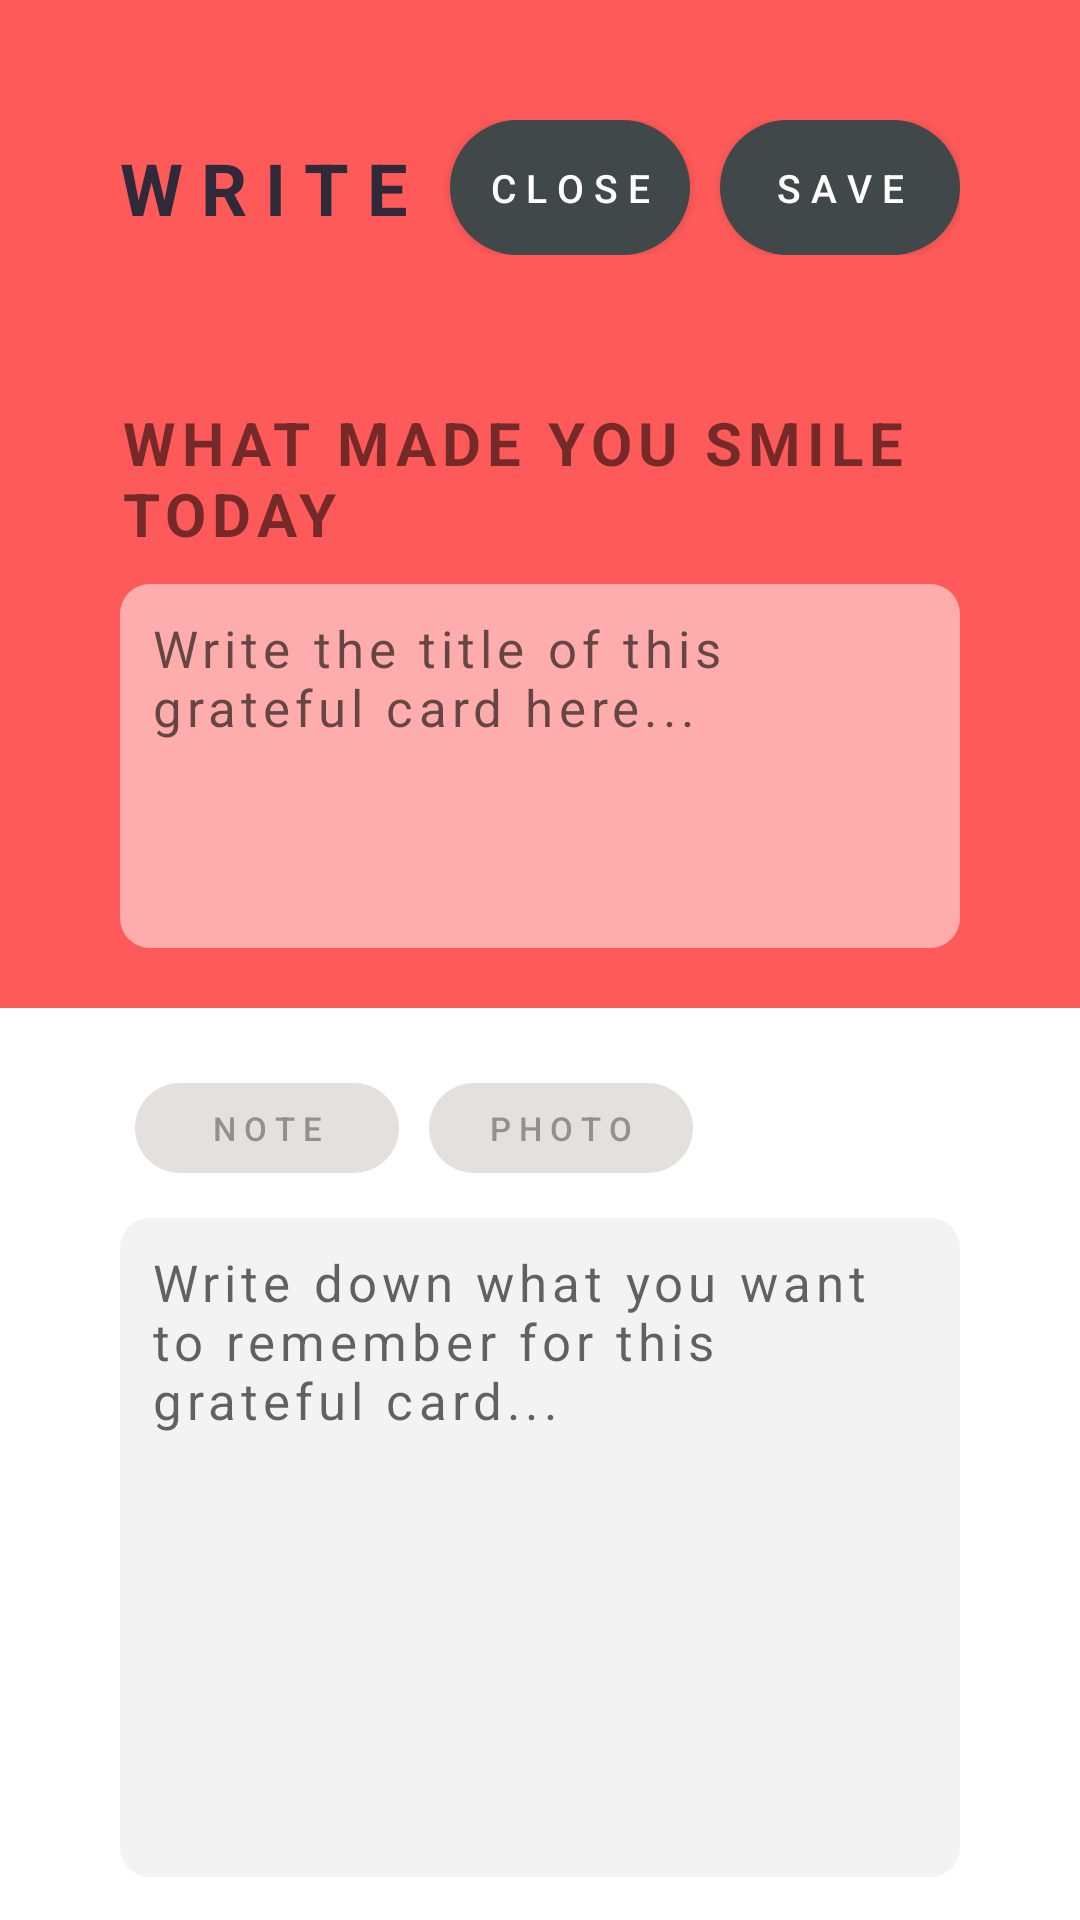

Write the Android layout XML for this screen, with the resource values it uses.
<!-- AndroidManifest.xml: application theme AppTheme.NoActionBar -->
<!-- res/layout/add_fragment.xml -->
<?xml version="1.0" encoding="utf-8"?>

<layout xmlns:android="http://schemas.android.com/apk/res/android"
        xmlns:tools="http://schemas.android.com/tools">

    <data>
        <variable name="hdl" type="me.example.be.grateful.fragments.AddFragment"/>
    </data>

    <android.support.v4.widget.NestedScrollView android:layout_width="match_parent"
                                                android:layout_height="wrap_content">

        <LinearLayout android:layout_width="match_parent" android:layout_height="match_parent"
                      android:orientation="vertical"
                      android:background="#fe5a59"
                      tools:context="me.example.be.grateful.MainActivity">

            <LinearLayout android:layout_width="match_parent" android:layout_height="wrap_content"
                          android:layout_marginEnd="@dimen/grateful_margin_page"
                          android:layout_marginStart="@dimen/grateful_margin_page"
                          android:layout_marginTop="@dimen/grateful_margin_page"
                          android:orientation="vertical">

                <RelativeLayout android:layout_width="match_parent" android:layout_height="wrap_content">

                    <TextView
                            android:layout_width="wrap_content"
                            android:layout_height="wrap_content"
                            android:text="W R I T E"
                            android:layout_centerVertical="true"
                            android:textColor="#302939"
                            android:textSize="@dimen/add_title"
                            android:textStyle="bold"/>

                    <Button
                            android:layout_width="@dimen/add_btn_up_width"
                            android:layout_height="@dimen/add_btn_up_height"
                            android:layout_toStartOf="@id/add_save_btn"
                            android:layout_marginEnd="10dp"
                            android:layout_centerVertical="true"
                            android:background="@drawable/rounded_button_dark"
                            android:foreground="@drawable/ripple_circle"
                            android:text="C L O S E"
                            android:textColor="#fff"
                            android:textSize="@dimen/add_btn_up_txt"
                            android:onClick="@{hdl::btnCloseAction}"/>

                    <Button
                            android:id="@+id/add_save_btn"
                            android:layout_width="@dimen/add_btn_up_width"
                            android:layout_height="@dimen/add_btn_up_height"
                            android:layout_centerVertical="true"
                            android:layout_alignParentEnd="true"
                            android:background="@drawable/rounded_button_dark"
                            android:foreground="@drawable/ripple_circle"
                            android:text="S A V E"
                            android:textColor="#fff"
                            android:textSize="@dimen/add_btn_up_txt"
                            android:onClick="@{hdl::btnSaveAction}"/>

                </RelativeLayout>

                <TextView
                        android:layout_width="wrap_content"
                        android:layout_height="wrap_content"
                        android:layout_marginTop="20dp"
                        android:textColor="#FFF"
                        android:textSize="@dimen/add_date"
                        android:textStyle="italic"/>

                <TextView
                        android:layout_width="wrap_content"
                        android:layout_height="wrap_content"
                        android:layout_marginTop="10dp"
                        android:letterSpacing="0.1"
                        android:text="WHAT MADE YOU SMILE TODAY"
                        android:textSize="@dimen/add_what_made_you"
                        android:textStyle="bold"/>

                <EditText
                        android:id="@+id/add_title_edit"
                        android:layout_width="match_parent"
                        android:layout_height="wrap_content"
                        android:layout_marginBottom="20dp"
                        android:layout_marginTop="10dp"
                        android:background="@drawable/rounded_edit_red"
                        android:gravity="top"
                        android:hint="Write the title of this grateful card here..."
                        android:inputType="textMultiLine"
                        android:letterSpacing="0.1"
                        android:lines="5"
                        android:maxLines="5"
                        android:minLines="5"
                        android:padding="10dp"
                        android:textSize="@dimen/add_edit"/>

            </LinearLayout>
            
            <LinearLayout android:layout_width="match_parent" android:layout_height="match_parent"
                          android:orientation="vertical"
                          android:background="#fff">

                <RelativeLayout
                        android:layout_width="match_parent"
                        android:layout_height="wrap_content"
                        android:layout_marginEnd="@dimen/grateful_margin_page"
                        android:layout_marginStart="@dimen/grateful_margin_page"
                        android:layout_marginTop="20dp"
                        android:padding="5dp">

                    <Button
                            android:id="@+id/btn_notes"
                            style="?android:attr/borderlessButtonStyle"
                            android:layout_width="wrap_content"
                            android:layout_height="30dp"
                            android:layout_alignParentStart="true"
                            android:layout_marginEnd="10dp"
                            android:background="@drawable/rounded_button_grey"
                            android:foreground="@drawable/ripple_circle"
                            android:gravity="center"
                            android:text="N O T E"
                            android:textColor="#94908f"
                            android:textSize="@dimen/add_btn_down_txt"/>

                    <Button
                            android:id="@+id/add_photo_btn"
                            style="?android:attr/borderlessButtonStyle"
                            android:layout_width="wrap_content"
                            android:layout_height="30dp"
                            android:layout_toEndOf="@id/btn_notes"
                            android:background="@drawable/rounded_button_grey"
                            android:foreground="@drawable/ripple_circle"
                            android:gravity="center"
                            android:text="P H O T O"
                            android:textColor="#94908f"
                            android:textSize="@dimen/add_btn_down_txt"
                            android:onClick="@{hdl::openImageSelector}"/>

                </RelativeLayout>

                <EditText
                        android:id="@+id/add_content_edit"
                        android:layout_width="match_parent"
                        android:layout_height="wrap_content"
                        android:layout_marginEnd="@dimen/grateful_margin_page"
                        android:layout_marginStart="@dimen/grateful_margin_page"
                        android:layout_marginTop="10dp"
                        android:background="@drawable/rounded_edit_grey"
                        android:gravity="top"
                        android:hint="Write down what you want to remember for this grateful card..."
                        android:inputType="textMultiLine"
                        android:letterSpacing="0.1"
                        android:lines="10"
                        android:maxLines="20"
                        android:minLines="10"
                        android:padding="10dp"
                        android:textSize="@dimen/add_edit"/>

            </LinearLayout>

        </LinearLayout>

    </android.support.v4.widget.NestedScrollView>

</layout>
<!-- resources referenced by this layout -->
<resources>
  <dimen name="add_btn_down_txt">11sp</dimen>
  <dimen name="add_btn_up_height">45dp</dimen>
  <dimen name="add_btn_up_txt">13sp</dimen>
  <dimen name="add_btn_up_width">80dp</dimen>
  <dimen name="add_date">14sp</dimen>
  <dimen name="add_edit">17sp</dimen>
  <dimen name="add_title">24sp</dimen>
  <dimen name="add_what_made_you">20sp</dimen>
  <dimen name="grateful_margin_page">40dp</dimen>
  <!-- drawable ripple_circle (drawable) -->
  <?xml version="1.0" encoding="utf-8"?>
  
  <ripple xmlns:android="http://schemas.android.com/apk/res/android"
          android:color="#FFFFFF">
      <item android:id="@android:id/mask">
          <shape
                  android:padding="10dp"
                  android:shape="rectangle">
              <solid android:color="?android:colorAccent"/>
              <corners
                      android:bottomLeftRadius="30dp"
                      android:bottomRightRadius="30dp"
                      android:topLeftRadius="30dp"
                      android:topRightRadius="30dp"/>
          </shape>
      </item>
  </ripple>
  <!-- drawable rounded_button_dark (drawable) -->
  <?xml version="1.0" encoding="utf-8"?>
  
  <shape xmlns:android="http://schemas.android.com/apk/res/android"
         android:padding="10dp"
         android:shape="rectangle">
      <solid android:color="#40484a" />
      <corners
              android:bottomLeftRadius="30dp"
              android:bottomRightRadius="30dp"
              android:topLeftRadius="30dp"
              android:topRightRadius="30dp" />
  </shape>
  <!-- drawable rounded_button_grey (drawable) -->
  <?xml version="1.0" encoding="utf-8"?>
  
  <shape xmlns:android="http://schemas.android.com/apk/res/android"
         android:padding="10dp"
         android:shape="rectangle">
      <solid android:color="#e4e0df"/>
      <corners
              android:bottomLeftRadius="15dp"
              android:bottomRightRadius="15dp"
              android:topLeftRadius="15dp"
              android:topRightRadius="15dp"/>
  </shape>
  <!-- drawable rounded_edit_grey (drawable) -->
  <?xml version="1.0" encoding="utf-8"?>
  
  <shape xmlns:android="http://schemas.android.com/apk/res/android"
         android:padding="10dp"
         android:shape="rectangle">
      <solid android:color="#f3f3f3"/>
      <corners
              android:bottomLeftRadius="10dp"
              android:bottomRightRadius="10dp"
              android:topLeftRadius="10dp"
              android:topRightRadius="10dp"/>
  </shape>
  <!-- drawable rounded_edit_red (drawable) -->
  <?xml version="1.0" encoding="utf-8"?>
  
  <shape xmlns:android="http://schemas.android.com/apk/res/android"
         android:padding="10dp"
         android:shape="rectangle">
      <solid android:color="#feadac" />
      <corners
              android:bottomLeftRadius="10dp"
              android:bottomRightRadius="10dp"
              android:topLeftRadius="10dp"
              android:topRightRadius="10dp" />
  </shape>
  <style name="AppTheme.NoActionBar">
          <item name="windowActionBar">false</item>
          <item name="windowNoTitle">true</item>
      </style>
</resources>
